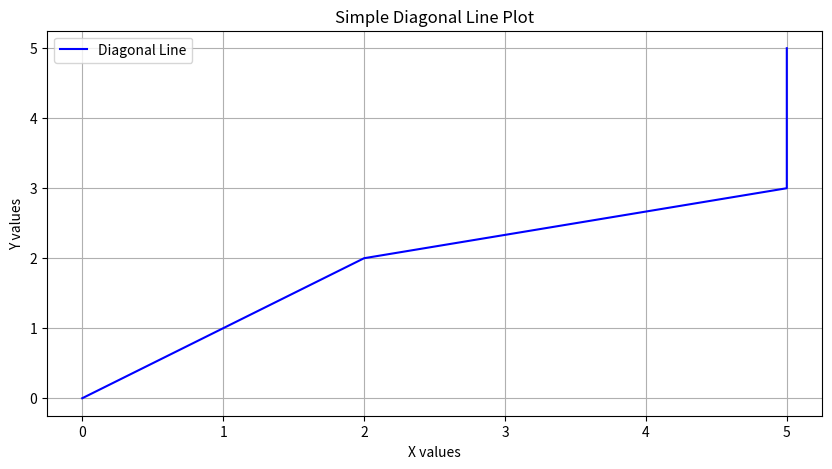

Reproduce this figure in Python.
import matplotlib.pyplot as plt

# Generate data for a diagonal line
x = [0, 1, 2, 5, 5, 5]  # x values
y = [0, 1, 2, 3, 4, 5]  # y values (same as x for a diagonal line)

# Create the plot
plt.figure(figsize=(10, 5))  # Set the figure size
plt.plot(x, y, label='Diagonal Line', color='blue')  # Plot the data

# Add titles and labels
plt.title('Simple Diagonal Line Plot')
plt.xlabel('X values')
plt.ylabel('Y values')

# Add a legend
plt.legend()

# Show grid
plt.grid()

# Show the plot
plt.show()
